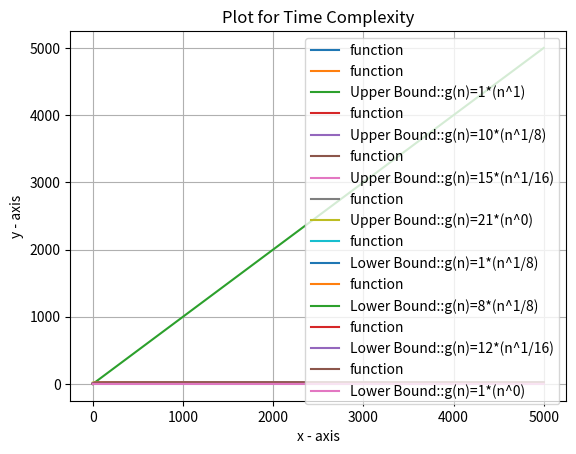

Python code for this plot:
import matplotlib.pyplot as plt
from fractions import Fraction
Tn = []
numberElement = 5000


def plot_graph(label, func, n_ranges, bound, is_bounds):
    print('\nValues of y axis\n', Tn)
    plt.plot(n_ranges, func, label="function")
    if is_bounds:
        plt.plot(n_ranges, bound, label=label)
    plt.xlabel('x - axis')
    plt.ylabel('y - axis')
    plt.title('Plot for Time Complexity')
    plt.grid(True)
    plt.legend()
    plt.show()


def gn(i1, coefficient, power):
    return coefficient * i1 ** power


def function(n1, t1i):
    t1i = t1i * ((n1 + 3) / n1) ** n1 * ((n1 - 1) / (n1 + 2)) ** (n1 - 1)
    Tn.append(t1i)
    return t1i


n_range = range(2, numberElement)
ti = 4
Tn.append(ti)
for n in n_range:
    ti = function(n, ti)
n_range = range(1, numberElement)
plot_graph("", Tn, n_range, "", False)


# upper_bound graphs
c2_values = [1, 10, 15, 21]
c2_powers = [1, 1 / 8, 1 / 16, 1 / float('inf')]
for i in range(len(c2_values)):
    c2g = [gn(n, c2_values[i], c2_powers[i]) for n in n_range]
    string = 'Upper Bound::g(n)=' + str(c2_values[i]) + '*(n^' + str(Fraction(c2_powers[i])) + ')'
    plot_graph(string, Tn, n_range, c2g, True)


# lower_bound graphs
c1_values = [1, 8, 12, 1]
c1_powers = [1 / 8, 1 / 8, 1 / 16, 1 / float('inf')]
for i in range(len(c1_values)):
    c1g = [gn(n, c1_values[i], c1_powers[i]) for n in n_range]
    string = 'Lower Bound::g(n)=' + str(c1_values[i]) + '*(n^' + str(Fraction(c1_powers[i])) + ')'
    plot_graph(string, Tn, n_range, c1g, True)


# Calculation of slope of Tn
slope = []
for n in range(2, len(Tn)):
    slope.append(Tn[n] - Tn[n - 1])
print('Slope of this graph is\n', slope)
